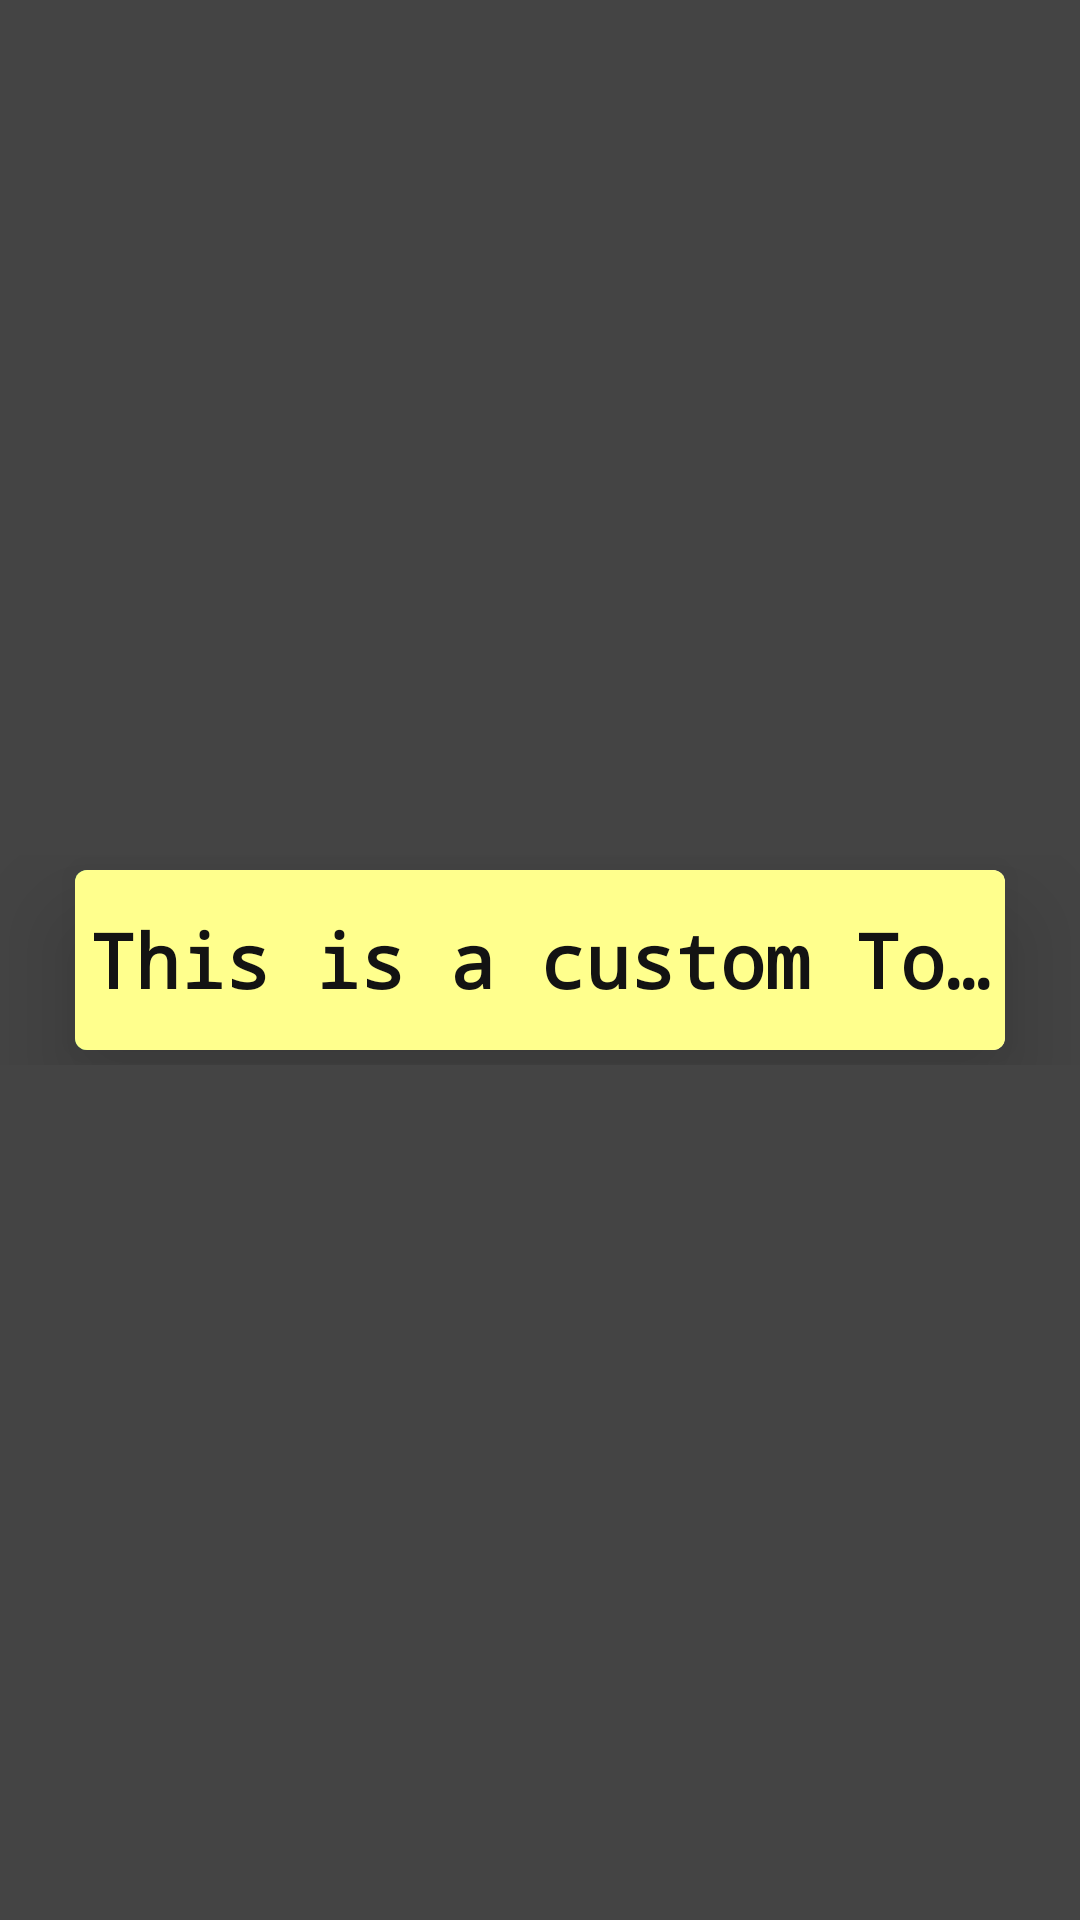

Here is an Android app screen rendered from its layout file. Give the layout XML and the strings, colors and styles it references.
<!-- AndroidManifest.xml: application theme Theme.MalDigger -->
<!-- res/layout/activity_scan.xml -->
<?xml version="1.0" encoding="utf-8"?>
<RelativeLayout xmlns:android="http://schemas.android.com/apk/res/android"
    xmlns:app="http://schemas.android.com/apk/res-auto"
    xmlns:tools="http://schemas.android.com/tools"
    android:id="@+id/toast_container"
    android:layout_width="match_parent"
    android:layout_height="match_parent"
    android:background="#444444"
    android:gravity="center"
    android:visibility="visible"
    tools:context=".Scan"
    tools:visibility="visible">

    <RelativeLayout
        android:id="@+id/button_parent"
        android:layout_width="match_parent"
        android:layout_height="70dp"
        android:layout_centerInParent="true"
        android:gravity="center">

        <androidx.cardview.widget.CardView
            android:id="@+id/button_card_parent"
            android:layout_width="match_parent"
            android:layout_height="60dp"
            android:layout_centerHorizontal="true"
            android:layout_centerVertical="true"
            android:layout_marginLeft="25dp"
            android:layout_marginRight="25dp"
            app:cardCornerRadius="4dp"
            app:cardElevation="20dp">

            <RelativeLayout
                android:id="@+id/button_click_parent"
                android:layout_width="match_parent"
                android:layout_height="match_parent"
                android:background="?attr/selectableItemBackground"
                android:clickable="true"
                android:focusable="true">

                <FrameLayout
                    android:id="@+id/button_accent_border"
                    android:layout_width="10dp"
                    android:layout_height="match_parent"
                    android:background="#3EAA56" />

                <TextView
                    android:id="@+id/toast_text"
                    android:layout_width="match_parent"
                    android:layout_height="60dp"
                    android:background="#FFFF8D"
                    android:ellipsize="end"
                    android:fontFamily="monospace"
                    android:gravity="center"
                    android:lines="1"
                    android:text="This is a custom Toast"
                    android:textColor="#131313"
                    android:textSize="25sp"
                    android:textStyle="bold"
                    tools:ignore="MissingConstraints" />
            </RelativeLayout>

        </androidx.cardview.widget.CardView>
    </RelativeLayout>

</RelativeLayout>
<!-- resources referenced by this layout -->
<resources>
  <style name="Theme.MalDigger" parent="Theme.MaterialComponents.Light.DarkActionBar">
          
          <item name="colorPrimary">@color/purple_500</item>
          <item name="colorPrimaryVariant">@color/purple_700</item>
          <item name="colorOnPrimary">@color/white</item>
          
          <item name="colorSecondary">@color/teal_200</item>
          <item name="colorSecondaryVariant">@color/teal_700</item>
          <item name="colorOnSecondary">@color/black</item>
          
          <item name="android:statusBarColor" tools:targetApi="l">?attr/colorPrimaryVariant</item>
          
  
      </style>
  <!-- not gathered from this repository: default colours our renderer supplied (Android Studio template values) -->
  <color name="purple_500">#FF6200EE</color>
  <color name="purple_700">#FF3700B3</color>
  <color name="teal_200">#FF03DAC5</color>
  <color name="teal_700">#FF018786</color>
  <color name="black">#FF000000</color>
  <color name="white">#FFFFFFFF</color>
</resources>
